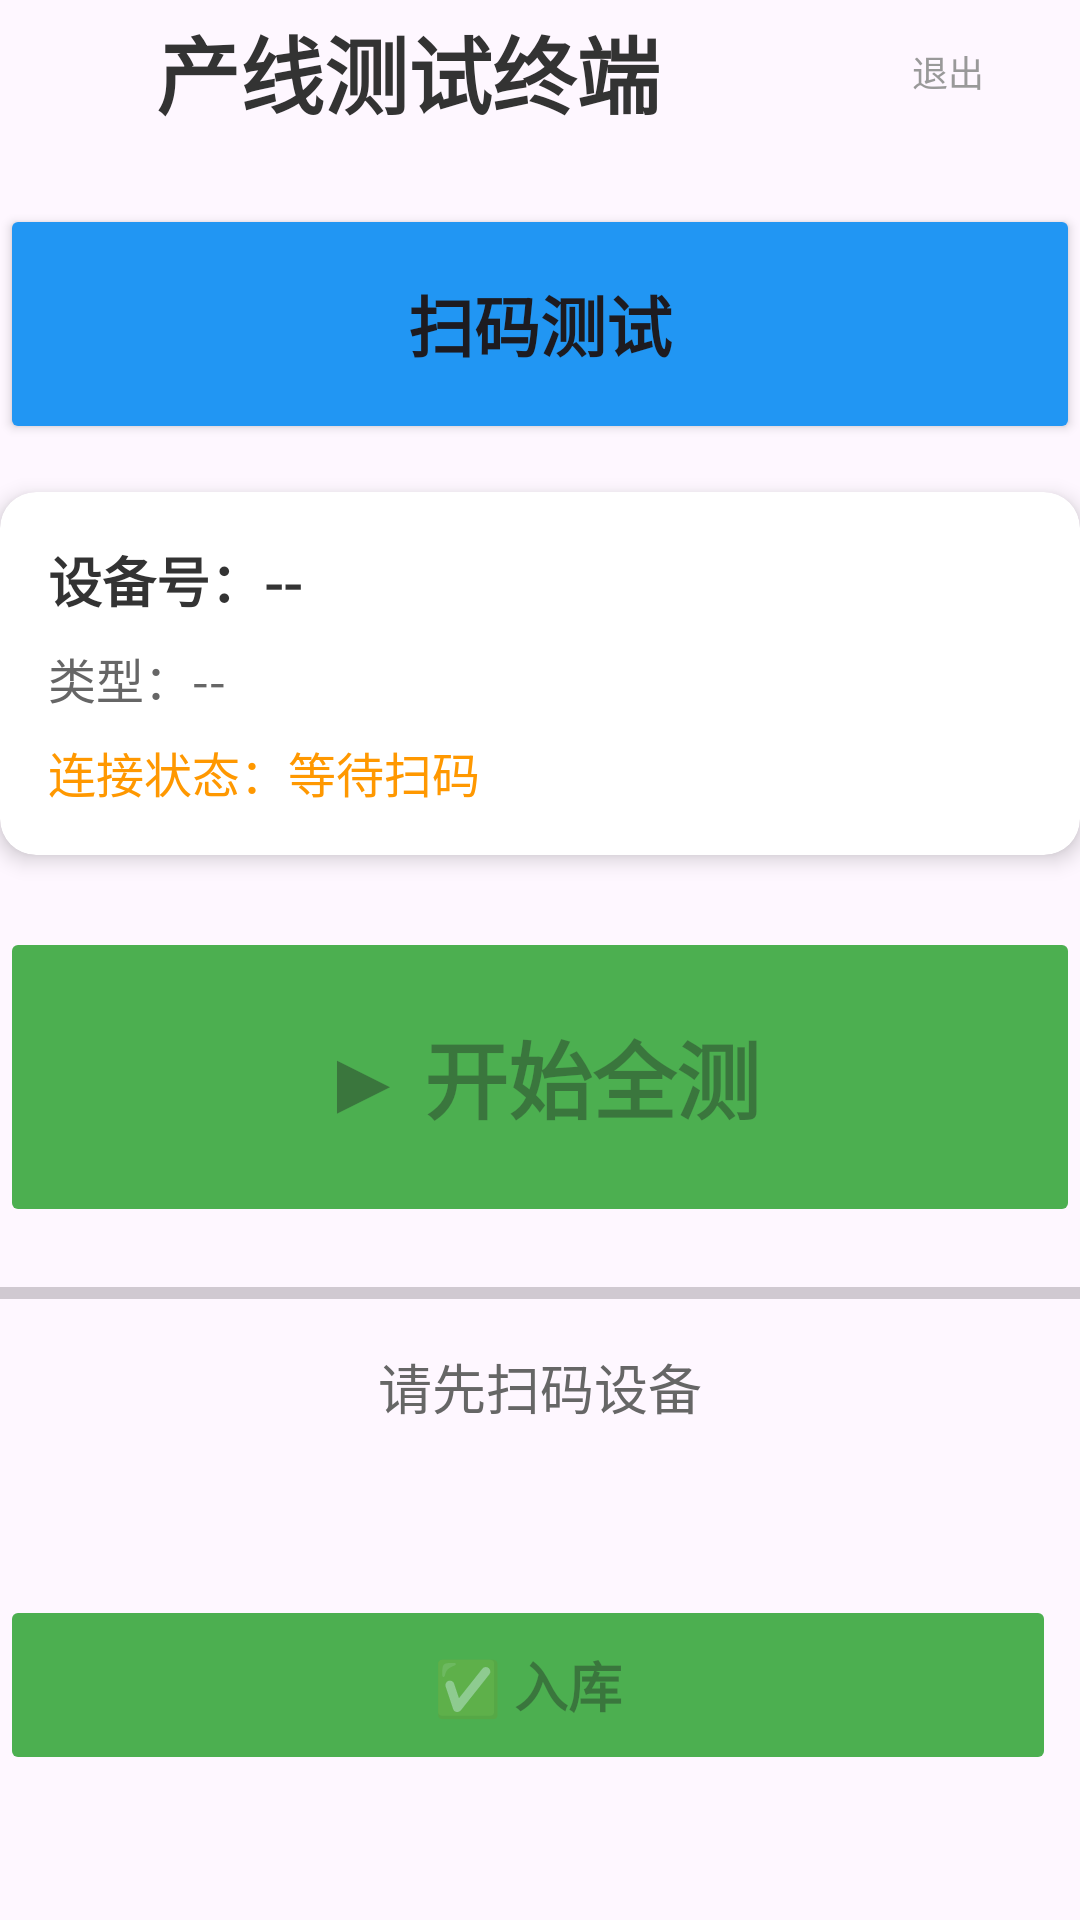

Android layout source for this screen:
<!-- AndroidManifest.xml: application theme Theme.UdpDemo -->
<!-- res/layout/activity_manager_terminal.xml -->
<?xml version="1.0" encoding="utf-8"?>
<androidx.constraintlayout.widget.ConstraintLayout xmlns:android="http://schemas.android.com/apk/res/android"
    xmlns:app="http://schemas.android.com/apk/res-auto"
    xmlns:tools="http://schemas.android.com/tools"
    android:layout_width="match_parent"
    android:layout_height="match_parent"
    tools:context=".activity.ManagerTerminalActivity">
    <LinearLayout
        android:id="@+id/titleBar"
        android:layout_width="0dp"
        android:layout_height="wrap_content"
        android:orientation="horizontal"
        android:gravity="center_vertical"
        app:layout_constraintTop_toTopOf="parent"
        app:layout_constraintStart_toStartOf="parent"
        app:layout_constraintEnd_toEndOf="parent">

        <TextView
            android:id="@+id/titleTextView"
            android:layout_width="0dp"
            android:layout_height="wrap_content"
            android:layout_weight="1"
            android:text="产线测试终端"
            android:textColor="#333333"
            android:textStyle="bold"
            android:textSize="28sp"
            android:gravity="center" />

        <Button
            android:id="@+id/btnLock"
            android:layout_width="wrap_content"
            android:layout_height="wrap_content"
            android:text="退出"
            android:textSize="12sp"
            android:background="@android:color/transparent"
            android:textColor="#999999"
            android:padding="8dp" />
    </LinearLayout>

    <Button
        android:id="@+id/btnScan"
        android:layout_width="0dp"
        android:layout_height="80dp"
        android:text="扫码测试"
        android:textSize="22sp"
        android:textStyle="bold"
        android:backgroundTint="#2196F3"
        android:layout_marginTop="20dp"
        app:layout_constraintTop_toBottomOf="@id/titleBar"
        app:layout_constraintStart_toStartOf="parent"
        app:layout_constraintEnd_toEndOf="parent" />

    <androidx.cardview.widget.CardView
        android:id="@+id/deviceCard"
        android:layout_width="0dp"
        android:layout_height="wrap_content"
        android:layout_marginTop="16dp"
        app:cardCornerRadius="12dp"
        app:cardElevation="4dp"
        app:cardBackgroundColor="#FFFFFF"
        app:layout_constraintTop_toBottomOf="@id/btnScan"
        app:layout_constraintStart_toStartOf="parent"
        app:layout_constraintEnd_toEndOf="parent">

        <LinearLayout
            android:layout_width="match_parent"
            android:layout_height="wrap_content"
            android:orientation="vertical"
            android:padding="16dp">

            <TextView
                android:id="@+id/tvDeviceSn"
                android:layout_width="match_parent"
                android:layout_height="wrap_content"
                android:text="设备号：--"
                android:textSize="18sp"
                android:textStyle="bold"
                android:textColor="#333333"
                android:layout_marginBottom="8dp"/>

            <TextView
                android:id="@+id/tvDeviceType"
                android:layout_width="match_parent"
                android:layout_height="wrap_content"
                android:text="类型：--"
                android:textSize="16sp"
                android:textColor="#666666"
                android:layout_marginBottom="8dp" />

            <TextView
                android:id="@+id/tvConnectStatus"
                android:layout_width="match_parent"
                android:layout_height="wrap_content"
                android:text="连接状态：等待扫码"
                android:textSize="16sp"
                android:textColor="#FF9800" />
        </LinearLayout>
    </androidx.cardview.widget.CardView>

    <Button
        android:id="@+id/btnFullTest"
        android:layout_width="0dp"
        android:layout_height="100dp"
        android:text="▶ 开始全测"
        android:textSize="28sp"
        android:textStyle="bold"
        android:backgroundTint="#4CAF50"
        android:layout_marginTop="24dp"
        android:enabled="false"
        app:layout_constraintTop_toBottomOf="@id/deviceCard"
        app:layout_constraintStart_toStartOf="parent"
        app:layout_constraintEnd_toEndOf="parent" />


    <ProgressBar
        android:id="@+id/testProgress"
        style="?android:attr/progressBarStyleHorizontal"
        android:layout_width="0dp"
        android:layout_height="12dp"
        android:layout_marginTop="16dp"
        android:progressTint="#4CAF50"
        app:layout_constraintTop_toBottomOf="@id/btnFullTest"
        app:layout_constraintStart_toStartOf="parent"
        app:layout_constraintEnd_toEndOf="parent" />


    <TextView
        android:id="@+id/tvCurrentTest"
        android:layout_width="0dp"
        android:layout_height="wrap_content"
        android:text="请先扫码设备"
        android:textSize="18sp"
        android:textColor="#666666"
        android:gravity="center"
        android:layout_marginTop="12dp"
        app:layout_constraintTop_toBottomOf="@id/testProgress"
        app:layout_constraintStart_toStartOf="parent"
        app:layout_constraintEnd_toEndOf="parent" />


    <TextView
        android:id="@+id/tvFinalResult"
        android:layout_width="0dp"
        android:layout_height="80dp"
        android:text=""
        android:textSize="32sp"
        android:textStyle="bold"
        android:gravity="center"
        android:layout_marginTop="20dp"
        android:visibility="gone"
        app:layout_constraintTop_toBottomOf="@id/tvCurrentTest"
        app:layout_constraintStart_toStartOf="parent"
        app:layout_constraintEnd_toEndOf="parent" />


    <LinearLayout
        android:id="@+id/bottomButtons"
        android:layout_width="0dp"
        android:layout_height="wrap_content"
        android:orientation="horizontal"
        android:layout_marginTop="24dp"
        android:layout_marginBottom="16dp"
        app:layout_constraintBottom_toBottomOf="parent"
        app:layout_constraintTop_toBottomOf="@id/tvFinalResult"
        app:layout_constraintStart_toStartOf="parent"
        app:layout_constraintEnd_toEndOf="parent">


        <Button
            android:id="@+id/btnAddHub"
            android:layout_width="0dp"
            android:layout_height="60dp"
            android:layout_weight="1"
            android:text="✅ 入库"
            android:textSize="18sp"
            android:textStyle="bold"
            android:backgroundTint="#4CAF50"
            android:enabled="false"
            android:layout_marginEnd="8dp" />


        <Button
            android:id="@+id/btnReportIssue"
            android:layout_width="0dp"
            android:layout_height="60dp"
            android:layout_weight="1"
            android:text="⚠ 上报"
            android:textSize="18sp"
            android:textStyle="bold"
            android:backgroundTint="#F44336"
            android:visibility="gone"
            android:layout_marginStart="8dp" />


        <Button
            android:id="@+id/btnRetry"
            android:layout_width="0dp"
            android:layout_height="60dp"
            android:layout_weight="1"
            android:text="⟳ 重试"
            android:textSize="18sp"
            android:textStyle="bold"
            android:backgroundTint="#FF9800"
            android:visibility="gone"
            android:layout_marginStart="8dp" />
    </LinearLayout>
</androidx.constraintlayout.widget.ConstraintLayout>
<!-- resources referenced by this layout -->
<resources>
  <style name="Theme.UdpDemo" parent="Base.Theme.UdpDemo" />
  <style name="Base.Theme.UdpDemo" parent="Theme.Material3.DayNight.NoActionBar">
          
          
      </style>
</resources>
